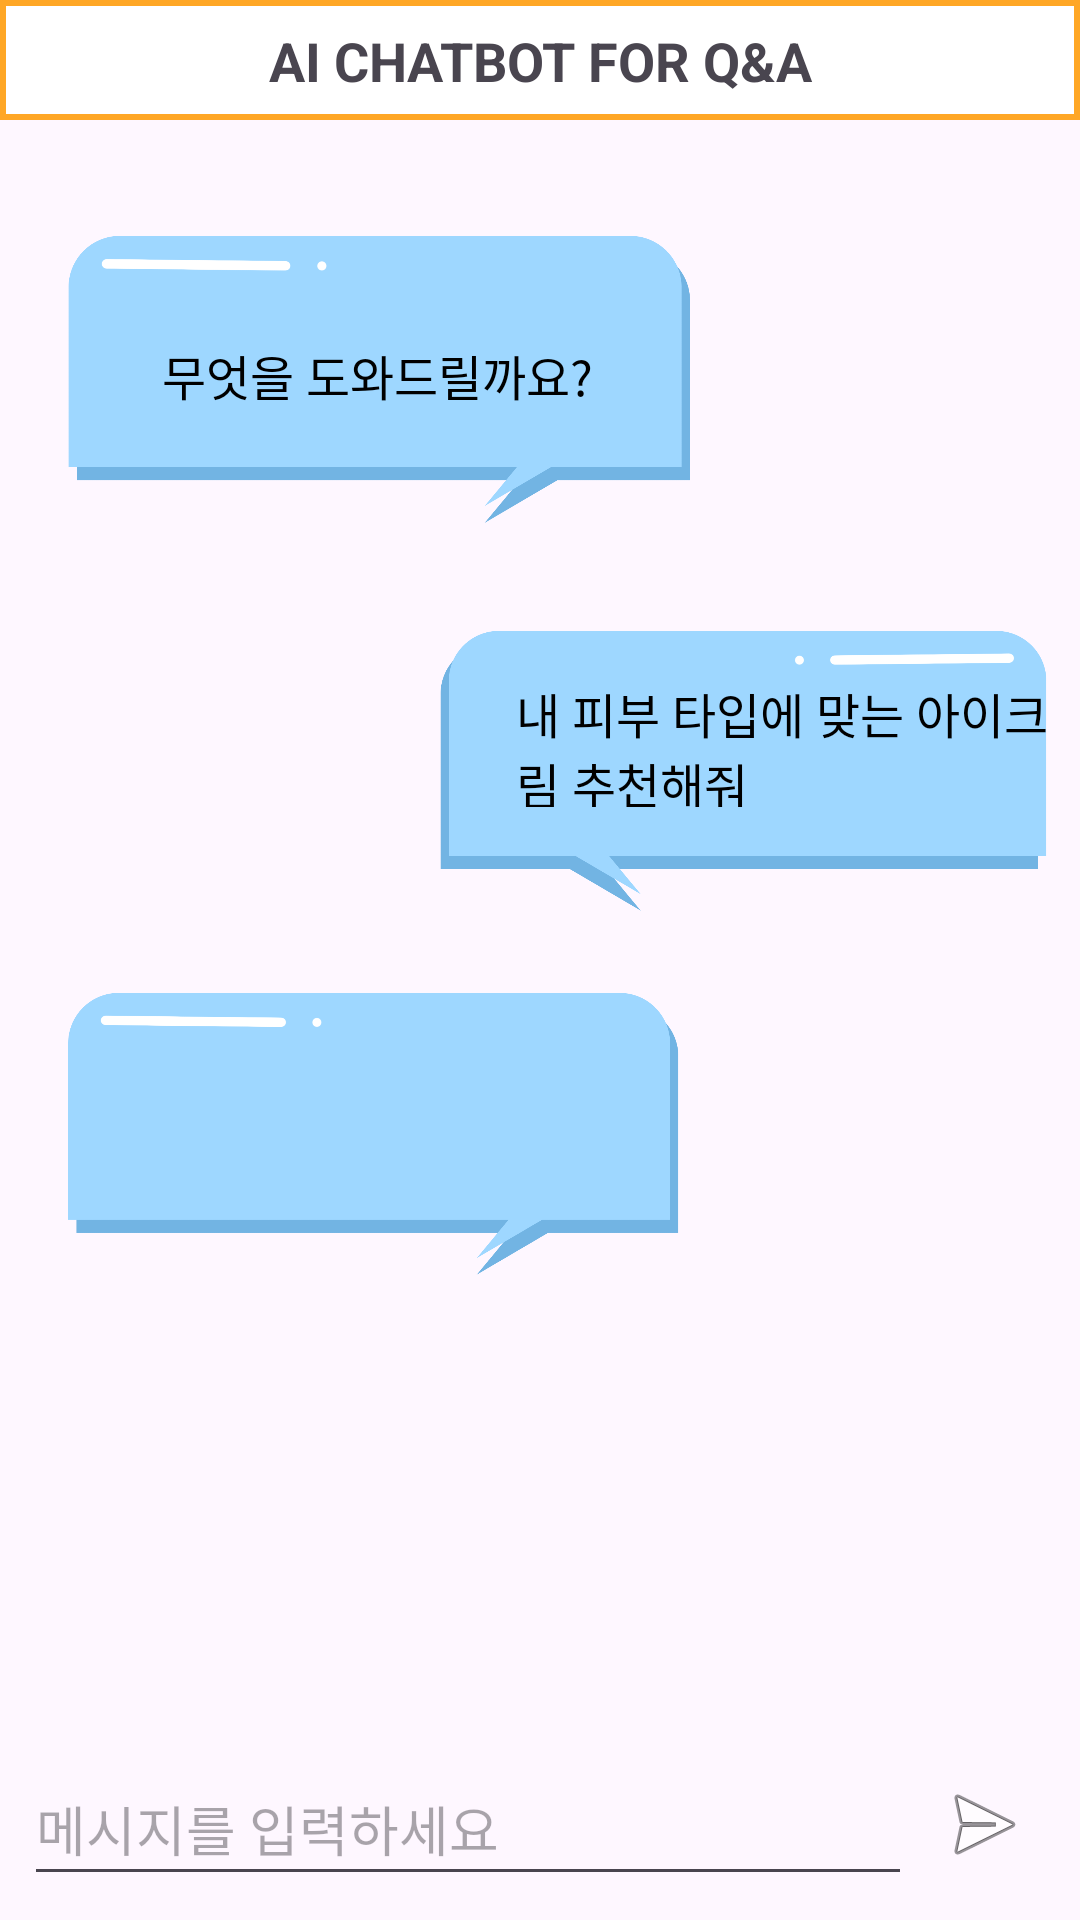

This screen was rendered from an Android layout file. Write that file and the resources it references.
<!-- AndroidManifest.xml: application theme Theme.OMRApplication -->
<!-- res/layout/activity_chatbot.xml -->
<?xml version="1.0" encoding="utf-8"?>
<androidx.constraintlayout.widget.ConstraintLayout xmlns:android="http://schemas.android.com/apk/res/android"
    xmlns:app="http://schemas.android.com/apk/res-auto"
    xmlns:tools="http://schemas.android.com/tools"
    android:layout_width="match_parent"
    android:layout_height="match_parent">

    
    <TextView
        android:id="@+id/chatbotHeader"
        android:layout_width="match_parent"
        android:layout_height="40dp"
        android:background="@drawable/chat_header_background"
        android:gravity="center"
        android:padding="8dp"
        android:text="AI CHATBOT FOR Q&amp;A"
        android:textAlignment="center"
        android:textSize="18sp"
        android:textStyle="bold"
        app:layout_constraintTop_toTopOf="parent"
        app:layout_constraintStart_toStartOf="parent"
        app:layout_constraintEnd_toEndOf="parent" />

    

    
    <androidx.constraintlayout.widget.ConstraintLayout
        android:id="@+id/chatMessageContainer"
        android:layout_width="0dp"
        android:layout_height="0dp"
        app:layout_constraintBottom_toTopOf="@id/inputLayout"
        app:layout_constraintEnd_toEndOf="parent"
        app:layout_constraintHorizontal_bias="0.0"
        app:layout_constraintStart_toStartOf="parent"
        app:layout_constraintTop_toBottomOf="@id/chatbotHeader"
        app:layout_constraintVertical_bias="0.0">

        
        <FrameLayout
            android:id="@+id/message1"
            android:layout_width="wrap_content"
            android:layout_height="wrap_content"
            android:layout_marginStart="16dp"
            android:layout_marginTop="16dp"
            app:layout_constraintStart_toStartOf="parent"
            app:layout_constraintTop_toTopOf="parent">

            <ImageView
                android:layout_width="220dp"
                android:layout_height="138dp"
                android:contentDescription="상대방 메시지 이미지"
                android:src="@drawable/chatmessage" />

            <TextView
                android:layout_width="wrap_content"
                android:layout_height="wrap_content"
                android:layout_gravity="center"
                android:gravity="center"
                android:maxWidth="180dp"
                android:padding="16dp"
                android:text="무엇을 도와드릴까요?"
                android:textColor="#000000"
                android:textSize="16sp" />
        </FrameLayout>

        

        

        

        <ImageView
            android:id="@+id/botMessageImage"
            android:layout_width="208dp"
            android:layout_height="115dp"
            android:layout_marginTop="4dp"
            android:layout_marginEnd="8dp"
            android:contentDescription="상대방 메시지 이미지"
            android:src="@drawable/chatmessage2"
            app:layout_constraintEnd_toEndOf="parent"
            app:layout_constraintTop_toBottomOf="@id/message1" />

        <TextView
            android:id="@+id/botMessageText"
            android:layout_width="210dp"
            android:layout_height="75dp"
            android:layout_marginStart="12dp"
            android:layout_marginTop="12dp"
            android:maxWidth="180dp"
            android:padding="16dp"
            android:text="내 피부 타입에 맞는 아이크림 추천해줘"
            android:textColor="#000000"
            android:textSize="16sp"
            app:layout_constraintStart_toStartOf="@id/botMessageImage"
            app:layout_constraintTop_toTopOf="@id/botMessageImage" />

        
        <ImageView
            android:id="@+id/botMessageImage5"
            android:layout_width="216dp"
            android:layout_height="111dp"
            android:layout_marginStart="16dp"
            android:layout_marginTop="8dp"
            android:contentDescription="상대방 메시지 이미지"
            android:src="@drawable/chatmessage"
            app:layout_constraintStart_toStartOf="parent"
            app:layout_constraintTop_toBottomOf="@id/botMessageImage" />

        <ImageView
            android:id="@+id/botMessageImage4"
            android:layout_width="56dp"
            android:layout_height="52dp"
            android:layout_marginStart="88dp"
            android:layout_marginTop="24dp"
            android:src="@drawable/loadingbar"
            app:layout_constraintStart_toStartOf="parent"
            app:layout_constraintTop_toTopOf="@id/botMessageImage5" />

    </androidx.constraintlayout.widget.ConstraintLayout>

    <LinearLayout
        android:id="@+id/inputLayout"
        android:layout_width="0dp"
        android:layout_height="wrap_content"
        android:orientation="horizontal"
        android:padding="8dp"
        app:layout_constraintBottom_toBottomOf="parent"
        app:layout_constraintStart_toStartOf="parent"
        app:layout_constraintEnd_toEndOf="parent">

        <EditText
            android:id="@+id/messageEditText"
            android:layout_width="0dp"
            android:layout_height="wrap_content"
            android:layout_weight="1"
            android:hint="메시지를 입력하세요"
            android:inputType="text"
            android:minHeight="48dp" />

        <ImageButton
            android:id="@+id/sendButton"
            android:layout_width="48dp"
            android:layout_height="48dp"
            android:src="@android:drawable/ic_menu_send"
            android:contentDescription="메시지 전송"
            android:background="?attr/selectableItemBackgroundBorderless"/>
    </LinearLayout>

</androidx.constraintlayout.widget.ConstraintLayout>
<!-- resources referenced by this layout -->
<resources>
  <!-- drawable chat_header_background (drawable) -->
  <?xml version="1.0" encoding="utf-8"?>
  <shape xmlns:android="http://schemas.android.com/apk/res/android"
  android:shape="rectangle">
  <solid android:color="#FFFFFFFF"/>
  <stroke android:width="2dp" android:color="#FFFFA726"/>
  <corners android:radius="0dp"/>
  </shape>
  <!-- drawable chatmessage: png bitmap (drawable, 20722 bytes) -->
  <!-- drawable chatmessage2: png bitmap (drawable, 20947 bytes) -->
  <style name="Theme.OMRApplication" parent="Base.Theme.OMRApplication" />
  <style name="Base.Theme.OMRApplication" parent="Theme.Material3.DayNight.NoActionBar">
          
          
      </style>
</resources>
